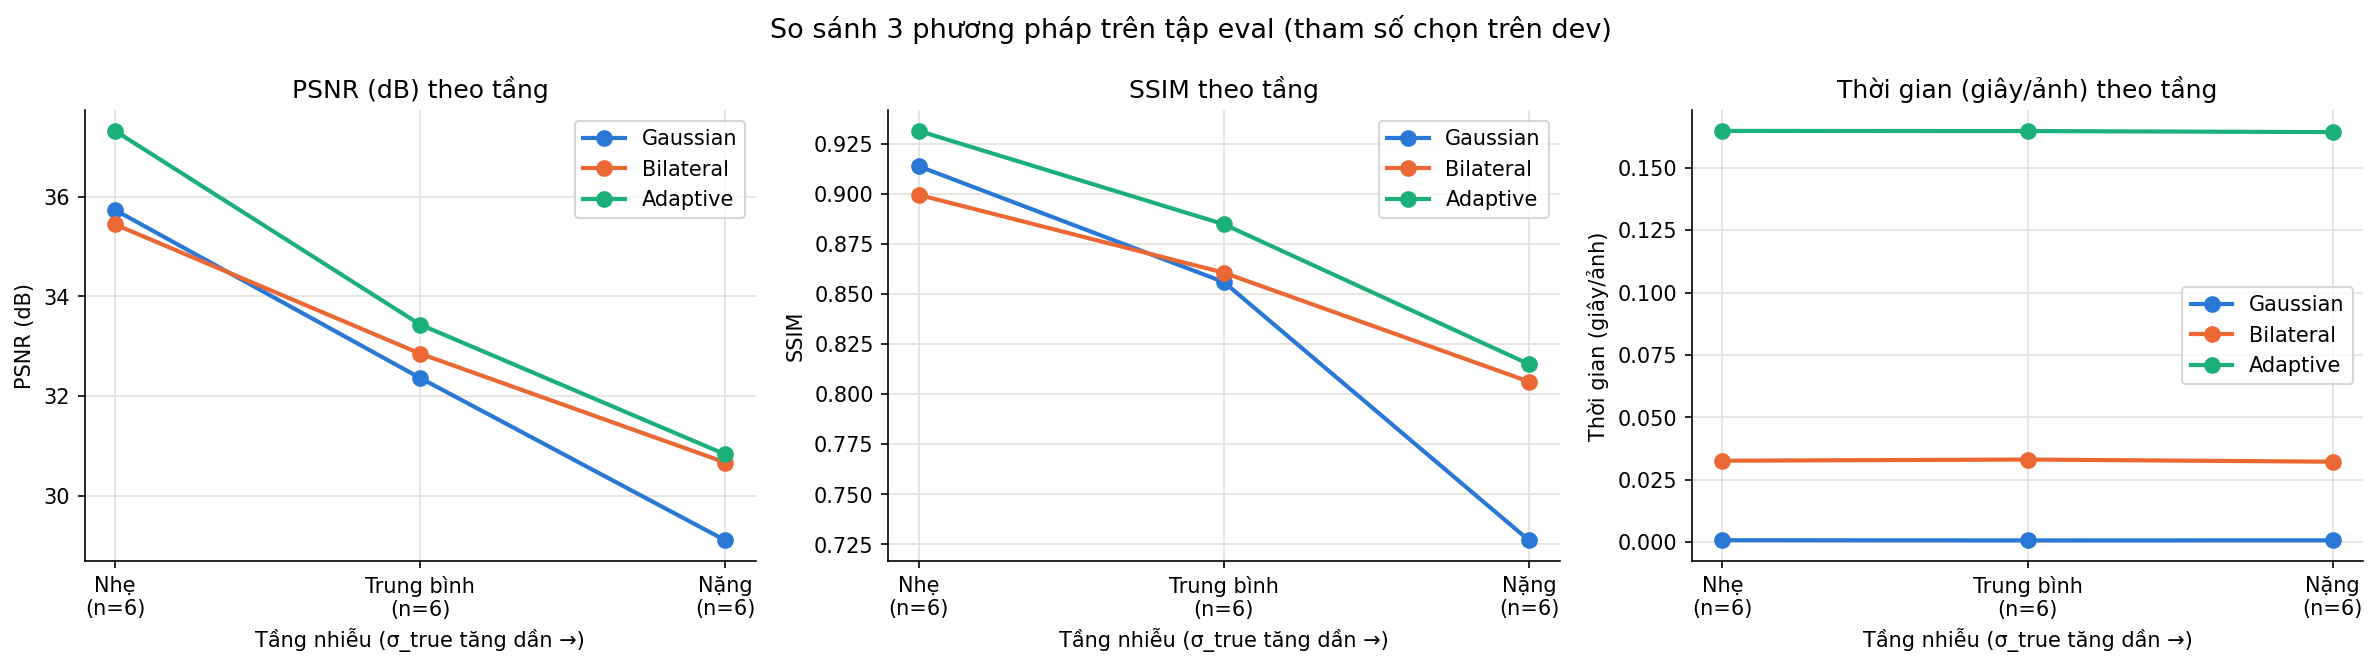

Source data for this figure (header and first rows):
stratum, info, psnr, psnr, psnr, ssim, ssim, ssim, time, time, time
, n_images, Gaussian, Bilateral, Adaptive, Gaussian, Bilateral, Adaptive, Gaussian, Bilateral, Adaptive
light, 6, 35.73, 35.44, 37.32, 0.9138, 0.8995, 0.9315, 0.0007084, 0.03258, 0.1648
moderate, 6, 32.36, 32.85, 33.43, 0.856, 0.8607, 0.8848, 0.0006301, 0.03305, 0.1647
heavy, 6, 29.11, 30.67, 30.83, 0.727, 0.8062, 0.815, 0.0006605, 0.03218, 0.1643
